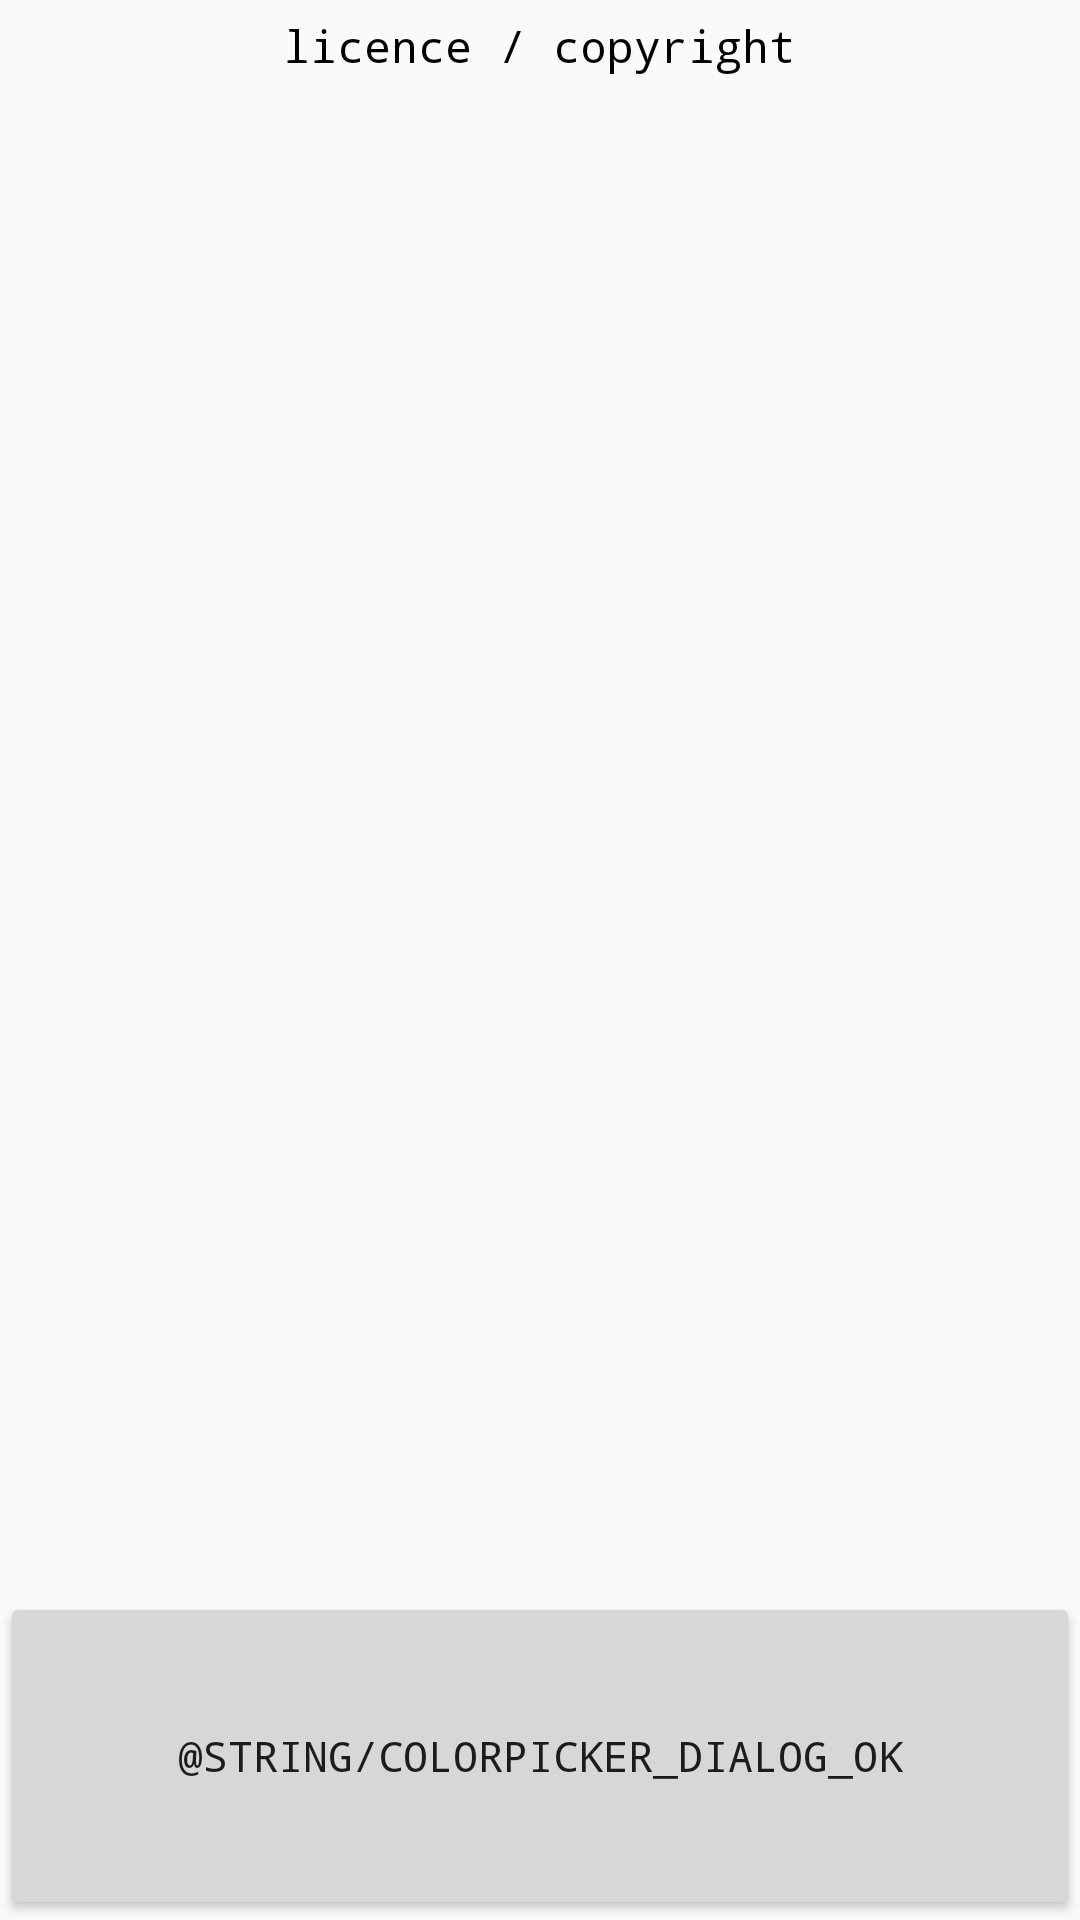

Android layout source for this screen:
<!-- AndroidManifest.xml: application theme AppTheme -->
<!-- res/layout/license_dialog.xml -->
<?xml version="1.0" encoding="utf-8"?>
<LinearLayout
    xmlns:android="http://schemas.android.com/apk/res/android"
    xmlns:app="http://schemas.android.com/apk/res-auto"
    android:layout_width="wrap_content"
    android:layout_height="wrap_content"

    android:layout_margin="10dp"
    android:orientation="vertical"
    android:gravity="center_horizontal"

    >

    <TextView
        android:id="@+id/tv_license_title"
        android:layout_width="wrap_content"
        android:layout_height="wrap_content"
        android:text="@string/licence"
        android:textSize="15dp"

        android:layout_margin="5dp"
        android:textColor="@color/colorBlack"



        />

    <androidx.recyclerview.widget.RecyclerView
        android:id="@+id/rv_license"
        android:layout_width="wrap_content"
        android:layout_height="wrap_content"
        android:layout_weight="8"

        android:layout_margin="5dp"


        />

    <Button
        android:id="@+id/btn_license_dialog"
        android:layout_width="match_parent"
        android:layout_height="wrap_content"
        android:text="@string/colorpicker_dialog_ok"
        android:layout_weight="1"
        />

</LinearLayout>
<!-- resources referenced by this layout -->
<resources>
  <color name="colorBlack">#000000</color>
  <string name="licence">licence / copyright</string>
  <style name="AppTheme" parent="Theme.AppCompat.Light.DarkActionBar">
          
          <item name="android:typeface">monospace</item>
          <item name="colorPrimary">@color/colorPrimary</item>
          <item name="colorPrimaryDark">@color/colorPrimaryDark</item>
          <item name="colorAccent">@color/colorWhite</item>
          <item name="windowActionBar">false</item>
          <item name="windowNoTitle">true</item>
      </style>
  <color name="colorPrimary">#008577</color>
  <color name="colorPrimaryDark">#00574B</color>
  <color name="colorWhite">#FFFFFF</color>
</resources>
